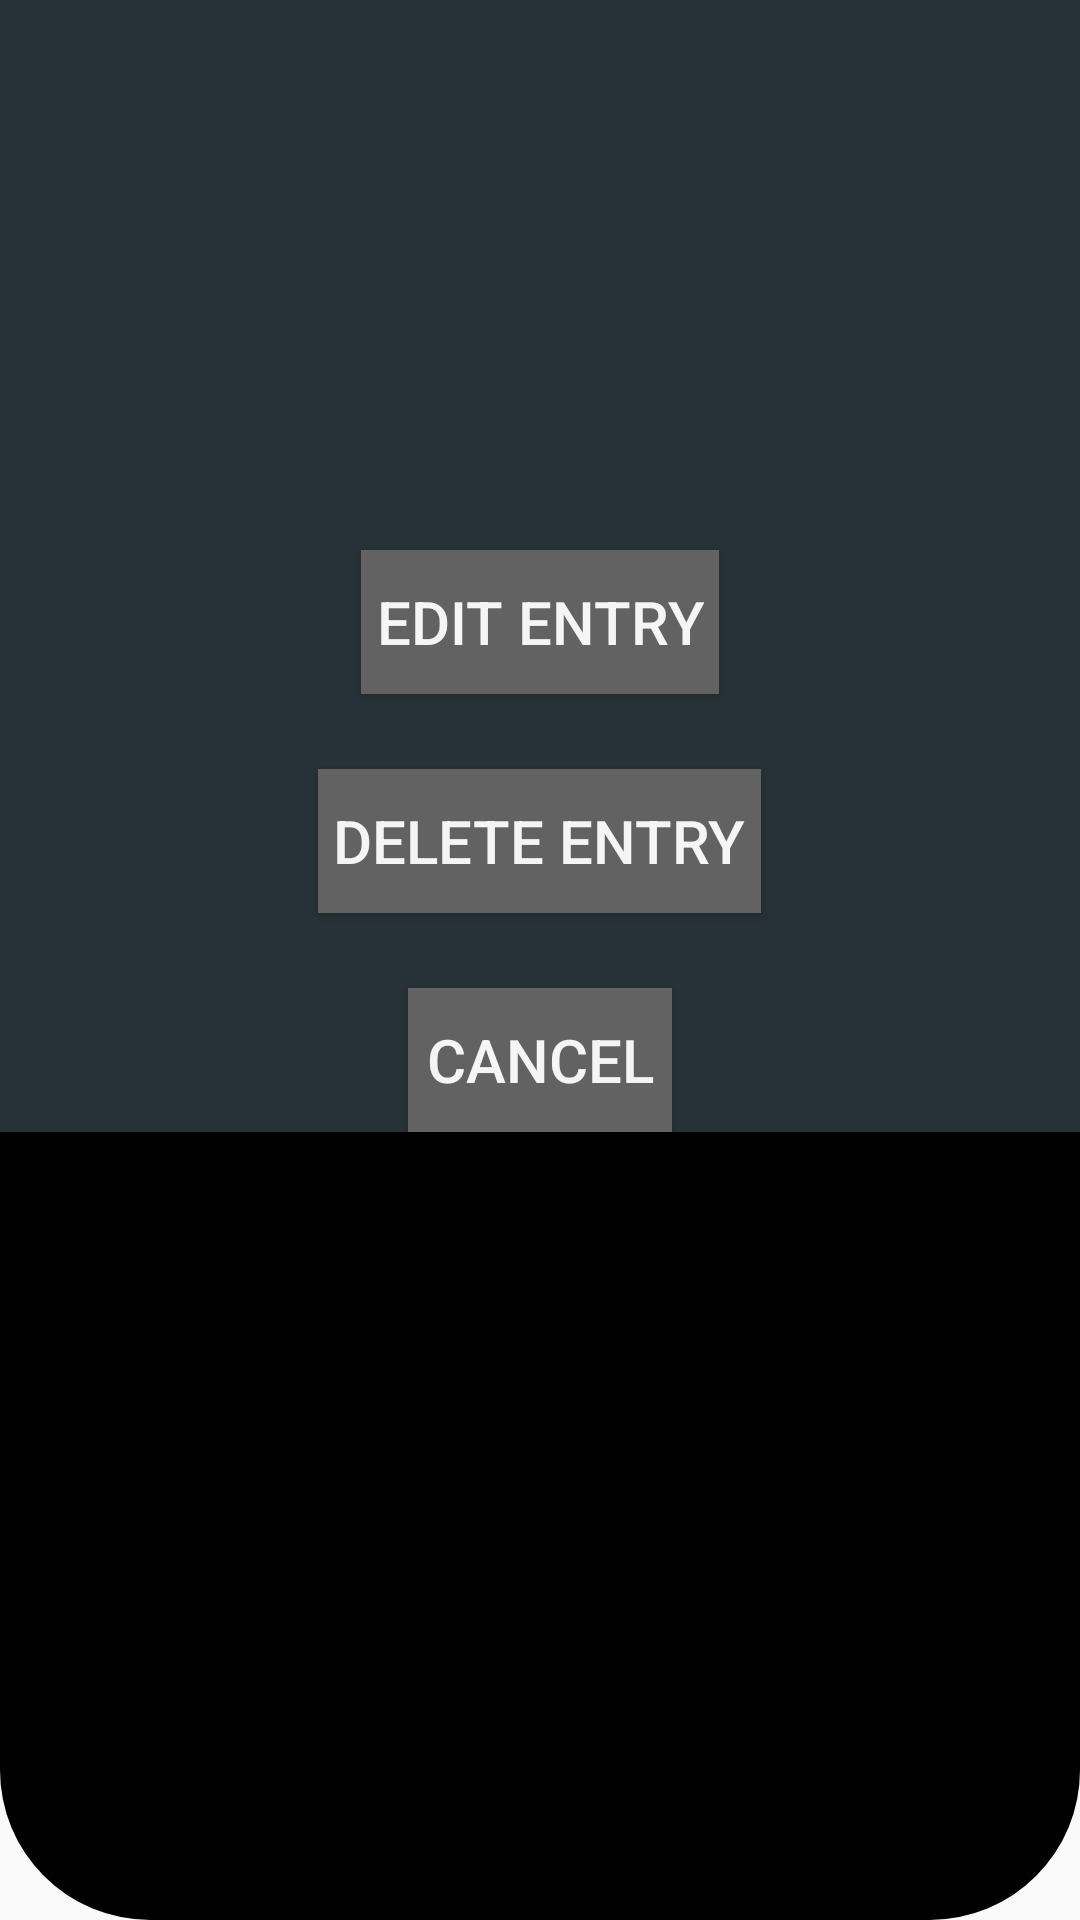

This screen was rendered from an Android layout file. Write that file and the resources it references.
<!-- AndroidManifest.xml: application theme AppTheme -->
<!-- res/layout/edit_delete_dialog.xml -->
<?xml version="1.0" encoding="utf-8"?>

<LinearLayout xmlns:android="http://schemas.android.com/apk/res/android"
    android:layout_width="match_parent"
    android:layout_height="match_parent"
    xmlns:app="http://schemas.android.com/apk/res-auto"
    android:background="@drawable/rounded_dialog"
    android:orientation="vertical"
    android:backgroundTint="@color/zxing_transparent">
    <androidx.appcompat.widget.LinearLayoutCompat
        android:layout_width="match_parent"
        android:layout_height="wrap_content"
        android:orientation="vertical"
        android:background="@color/backdark">
        <androidx.appcompat.widget.AppCompatTextView
            android:id="@+id/eddtxt"
            android:layout_marginTop="100dp"
            android:layout_gravity="center_horizontal"
            android:layout_width="wrap_content"
            android:layout_height="wrap_content"
            android:textColor="@color/textwhite"
            android:textSize="40dp" />
        <androidx.appcompat.widget.AppCompatButton
            android:id="@+id/eddeb"
            android:layout_marginTop="30dp"
            android:layout_width="wrap_content"
            android:layout_height="wrap_content"
            android:textSize="20dp"
            android:background="@color/bttngrey"
            android:textColor="@color/textwhite"
            android:text="Edit Entry"
            android:layout_gravity="center_horizontal"
            android:paddingHorizontal="5dp"/>

        <androidx.appcompat.widget.AppCompatButton
            android:id="@+id/edddb"
            android:layout_marginTop="25dp"
            android:layout_width="wrap_content"
            android:layout_height="wrap_content"
            android:textSize="20dp"
            android:background="@color/bttngrey"
            android:textColor="@color/textwhite"
            android:text="Delete Entry"
            android:layout_gravity="center_horizontal"
            android:paddingHorizontal="5dp"/>
        <androidx.appcompat.widget.AppCompatButton
            android:id="@+id/eddcb"
            android:layout_marginTop="25dp"
            android:layout_width="wrap_content"
            android:layout_height="wrap_content"
            android:textSize="20dp"
            android:background="@color/bttngrey"
            android:textColor="@color/textwhite"
            android:text="Cancel"
            android:layout_gravity="center_horizontal"
            android:paddingHorizontal="5dp"/>
    </androidx.appcompat.widget.LinearLayoutCompat>
</LinearLayout>
<!-- resources referenced by this layout -->
<resources>
  <color name="backdark">#263237</color>
  <color name="bttngrey">#636262</color>
  <color name="textwhite">#f5f5f5</color>
  <!-- drawable rounded_dialog (drawable) -->
  <?xml version="1.0" encoding="utf-8"?>
  
  <shape xmlns:android="http://schemas.android.com/apk/res/android"
      android:shape="rectangle" >
  
      <solid android:color="#000000" />
  
      <corners
          android:bottomLeftRadius="50dp"
          android:bottomRightRadius="50dp"
          android:topLeftRadius="50dp"
          android:topRightRadius="50dp" />
  
  </shape>
  <style name="AppTheme" parent="Theme.AppCompat.Light.NoActionBar">
          
          <item name="colorPrimary">@color/colorPrimary</item>
          <item name="colorPrimaryDark">@color/toolbardark</item>
          <item name="colorAccent">@color/colorAccent</item>
      </style>
  <color name="colorPrimary">#008577</color>
  <color name="toolbardark">#232323</color>
  <color name="colorAccent">#f5f5f5</color>
</resources>
